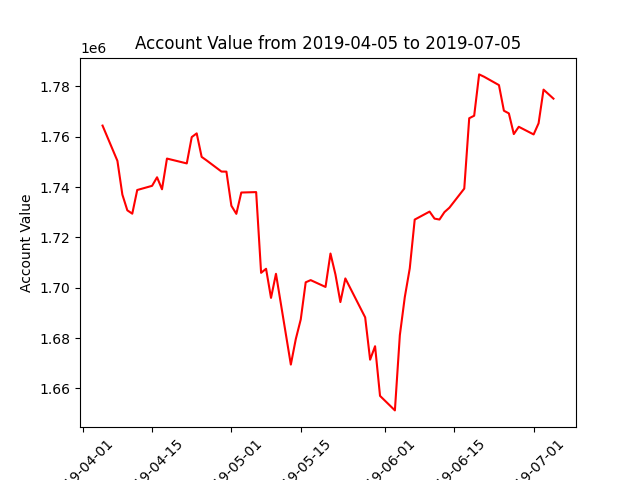

The data file committed next to this chart (first rows):
datadate, account_value
20190405, 1764450
20190408, 1750436
20190409, 1737027
20190410, 1730781
20190411, 1729443
20190412, 1738850
20190415, 1740510
20190416, 1743909
20190417, 1739140
20190418, 1751342
20190422, 1749417
20190423, 1759878
20190424, 1761355
20190425, 1752011
20190426, 1750610
20190429, 1746180
20190430, 1746153
20190501, 1732596
20190502, 1729380
20190503, 1737848
20190506, 1738017
20190507, 1705936
20190508, 1707551
20190509, 1695976
20190510, 1705552
20190513, 1669474
20190514, 1679605
20190515, 1687418
20190516, 1702173
20190517, 1703043
20190520, 1700327
20190521, 1713609
20190522, 1705289
20190523, 1694314
20190524, 1703714
20190528, 1688243
20190529, 1671428
20190530, 1676773
20190531, 1657041
20190603, 1651270
20190604, 1681175
20190605, 1696309
20190606, 1707708
20190607, 1727095
20190610, 1730272
20190611, 1727478
20190612, 1727116
20190613, 1730061
20190614, 1731820
20190617, 1739413
20190618, 1767369
20190619, 1768376
20190620, 1784791
20190621, 1783860
20190624, 1780540
20190625, 1770354
20190626, 1769304
20190627, 1761074
20190628, 1763978
20190701, 1760935
... 3 more rows
